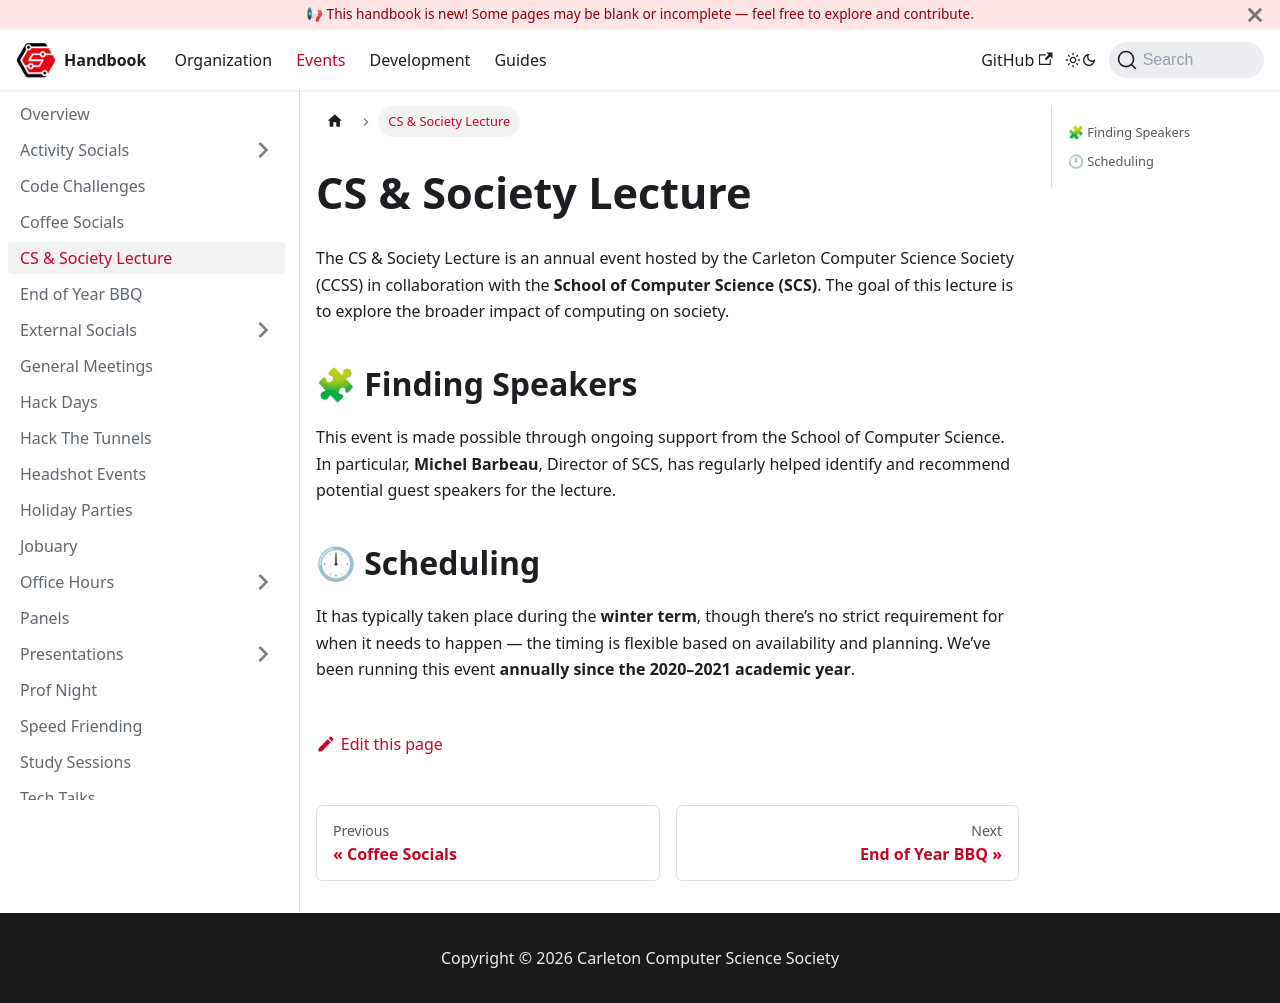

repository: CarletonComputerScienceSociety/handbook · page: docs/events/cs-and-society-lecture/index.html · generator: docusaurus

# CS & Society Lecture

The CS & Society Lecture is an annual event hosted by the Carleton Computer Science Society (CCSS) in collaboration with the **School of Computer Science (SCS)**. The goal of this lecture is to explore the broader impact of computing on society.

## 🧩 Finding Speakers

This event is made possible through ongoing support from the School of Computer Science. In particular, **Michel Barbeau**, Director of SCS, has regularly helped identify and recommend potential guest speakers for the lecture.

## 🕛 Scheduling

It has typically taken place during the **winter term**, though there’s no strict requirement for when it needs to happen — the timing is flexible based on availability and planning. We’ve been running this event **annually since the 2020–2021 academic year**.
